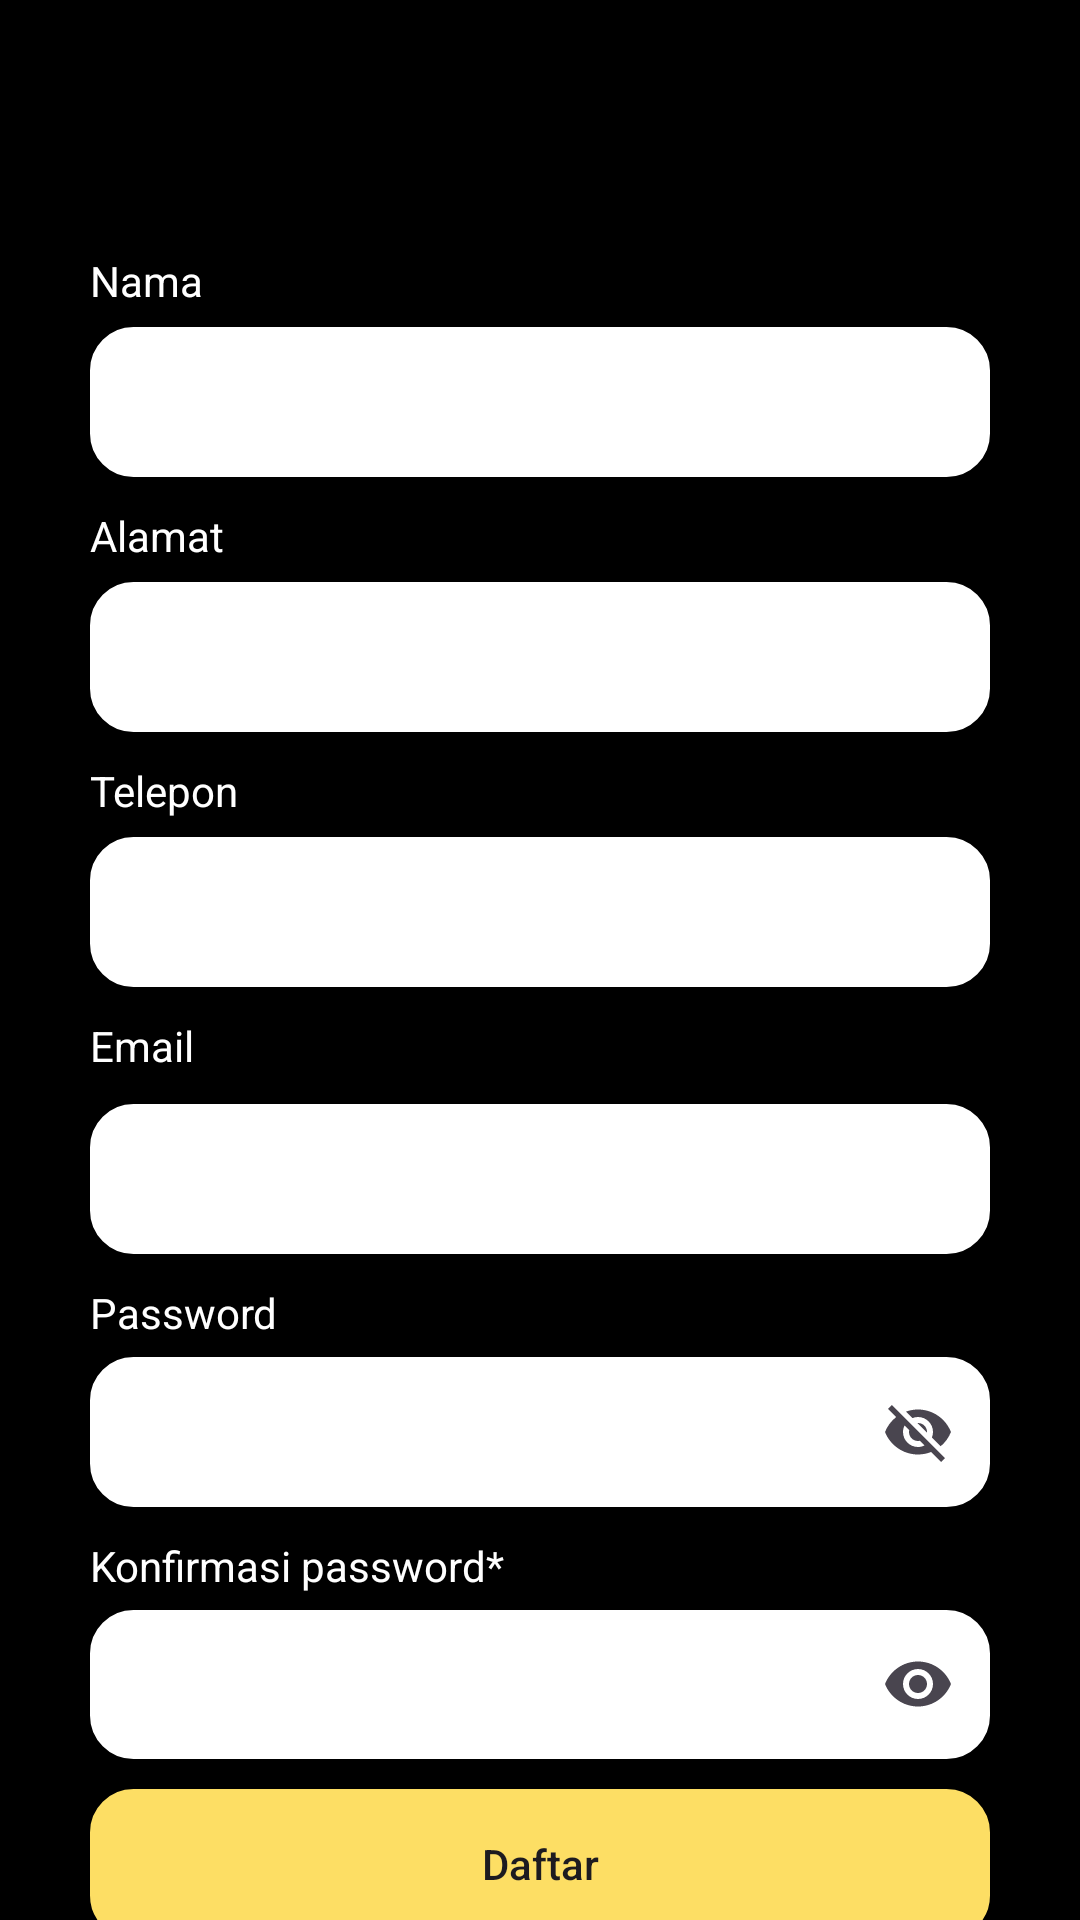

Android layout source for this screen:
<!-- AndroidManifest.xml: application theme Theme.Provinsi_mobile -->
<!-- res/layout/activity_daftar.xml -->
<?xml version="1.0" encoding="utf-8"?>
<RelativeLayout xmlns:android="http://schemas.android.com/apk/res/android"
    xmlns:app="http://schemas.android.com/apk/res-auto"
    xmlns:tools="http://schemas.android.com/tools"
    android:id="@+id/main"
    android:background="@color/black"
    android:layout_width="match_parent"
    android:layout_height="match_parent"
    tools:context=".DaftarActivity">

    <LinearLayout
        android:layout_width="match_parent"
        android:layout_height="match_parent"
        android:layout_marginHorizontal="30dp"
        android:gravity="center"
        android:orientation="vertical">

        <ImageView
            android:layout_width="120dp"
            android:layout_height="120dp"
            android:src="@drawable/logo_voto" />
        <TextView
            android:layout_width="wrap_content"
            android:layout_height="wrap_content"
            android:layout_gravity="start"
            android:textColor="@color/white"
            android:layout_marginBottom="6dp"
            android:layout_marginTop="-20dp"
            android:text="Nama" />
        <EditText
            android:padding="14dp"
            android:textColor="@color/black"

            android:inputType="textEmailAddress"
            android:id="@+id/namaDa"
            android:backgroundTint="@color/white"
            android:layout_width="match_parent"
            android:layout_height="50dp"
            android:layout_marginBottom="10dp"
            android:background="@drawable/radius" />
        <TextView
            android:layout_width="wrap_content"
            android:layout_height="wrap_content"
            android:layout_gravity="start"
            android:textColor="@color/white"
            android:layout_marginBottom="6dp"
            android:text="Alamat" />
        <EditText
            android:padding="14dp"
            android:textColor="@color/black"

            android:inputType="textEmailAddress"
            android:id="@+id/alamatDa"
            android:backgroundTint="@color/white"
            android:layout_width="match_parent"
            android:layout_height="50dp"
            android:layout_marginBottom="10dp"
            android:background="@drawable/radius" />
        <TextView
            android:layout_width="wrap_content"
            android:layout_height="wrap_content"
            android:layout_gravity="start"
            android:textColor="@color/white"
            android:layout_marginBottom="6dp"
            android:text="Telepon" />
        <EditText
            android:padding="14dp"
            android:textColor="@color/black"

            android:inputType="textEmailAddress"
            android:id="@+id/teleponDa"
            android:backgroundTint="@color/white"
            android:layout_width="match_parent"
            android:layout_height="50dp"
            android:layout_marginBottom="10dp"
            android:background="@drawable/radius" />
        <TextView
            android:layout_width="wrap_content"
            android:layout_height="wrap_content"
            android:layout_gravity="start"
            android:textColor="@color/white"
            android:layout_marginBottom="10dp"
            android:text="Email" />
        <EditText
            android:padding="14dp"
            android:textColor="@color/black"

            android:inputType="textEmailAddress"
            android:id="@+id/emailDa"
            android:backgroundTint="@color/white"
            android:layout_width="match_parent"
            android:layout_height="50dp"
            android:layout_marginBottom="10dp"
            android:background="@drawable/radius" />
        <TextView
            android:layout_width="wrap_content"
            android:layout_height="wrap_content"
            android:layout_gravity="start"
            android:textColor="@color/white"
            android:text="Password" />
        <com.google.android.material.textfield.TextInputLayout
            android:layout_width="match_parent"
            app:endIconMode="password_toggle"
            android:layout_marginBottom="10dp"
            android:layout_height="wrap_content">
            <EditText
                android:padding="14dp"
                android:textColor="@color/black"

                android:id="@+id/passwordDa"
                android:backgroundTint="@color/white"
                android:layout_width="match_parent"
                android:layout_height="50dp"
                android:background="@drawable/radius" />
        </com.google.android.material.textfield.TextInputLayout>
        <TextView
            android:layout_width="wrap_content"
            android:layout_height="wrap_content"
            android:layout_gravity="start"
            android:textColor="@color/white"
            android:text="Konfirmasi password*" />
        <com.google.android.material.textfield.TextInputLayout
            android:layout_width="match_parent"
            app:endIconMode="password_toggle"
            android:layout_marginBottom="10dp"
            android:layout_height="wrap_content">
            <EditText
                android:padding="14dp"
                android:id="@+id/konfirmasiDa"
                android:textColor="@color/black"

                android:backgroundTint="@color/white"
                android:layout_width="match_parent"
                android:layout_height="wrap_content"
                android:inputType="textPassword"
                android:background="@drawable/radius" />
        </com.google.android.material.textfield.TextInputLayout>

        <androidx.appcompat.widget.AppCompatButton
            android:layout_width="match_parent"
            android:id="@+id/btnDaftar"
            android:background="@drawable/radius"
            android:text="Daftar"
            android:textAllCaps="false"
            android:backgroundTint="@color/kuning"
            android:layout_height="50dp"/>
        <LinearLayout
            android:layout_width="match_parent"
            android:orientation="horizontal"
            android:layout_marginTop="10dp"
            android:layout_gravity="end"
            android:layout_marginRight="5dp"
            android:gravity="end"
            android:layout_height="wrap_content">
        <TextView
            android:layout_width="wrap_content"
            android:text="Sudah memiliki akun? "
            android:textColor="@color/white"
            android:layout_height="wrap_content"/>

            <TextView
                android:id="@+id/login"
                android:layout_width="wrap_content"
                android:layout_height="wrap_content"
                android:layout_gravity="end"
                android:gravity="end"
                android:text="Login disini"
                android:textColor="@color/kuning" />
        </LinearLayout>
    </LinearLayout>
</RelativeLayout>
<!-- resources referenced by this layout -->
<resources>
  <color name="black">#FF000000</color>
  <color name="kuning">#FDDE64 </color>
  <color name="white">#FFFFFFFF</color>
  <!-- drawable radius (drawable) -->
  <?xml version="1.0" encoding="utf-8"?>
  <shape xmlns:android="http://schemas.android.com/apk/res/android">
      <corners android:radius="14dp"/>
      <stroke android:width="1dp" android:color="@android:color/darker_gray"/>
  </shape>
  <style name="Theme.Provinsi_mobile" parent="Base.Theme.Provinsi_mobile" />
  <style name="Base.Theme.Provinsi_mobile" parent="Theme.Material3.DayNight.NoActionBar">
          
          
      </style>
</resources>
